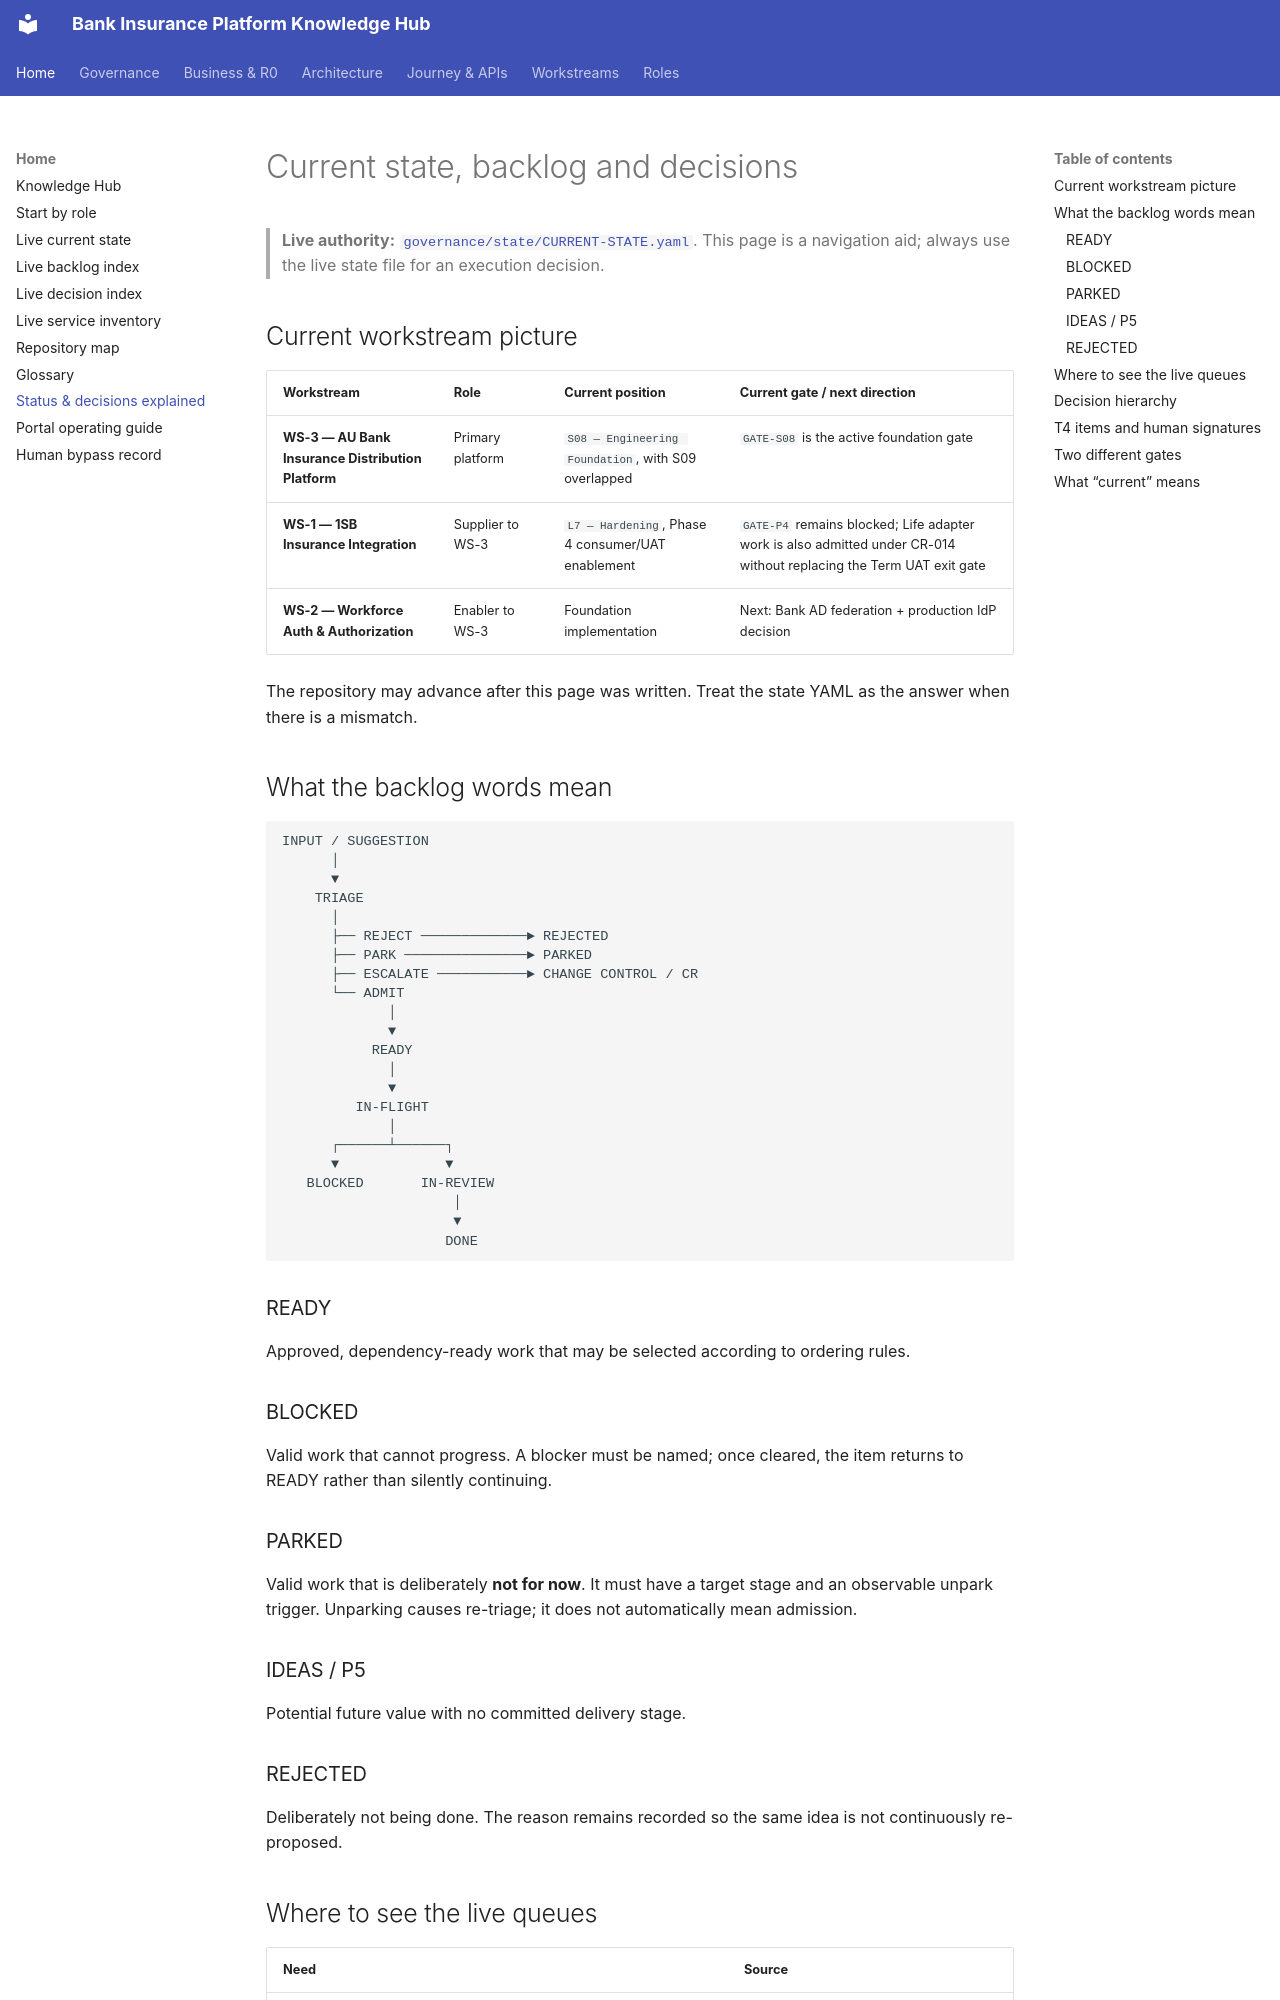

repository: Mahesh38/bank-insurance-platform · page: knowledge-base/status-and-decisions/index.html · generator: mkdocs

# Current state, backlog and decisions

> **Live authority:** [`governance/state/CURRENT-STATE.yaml`](../governance/state/CURRENT-STATE.yaml). This page is a navigation aid; always use the live state file for an execution decision.

## Current workstream picture

| Workstream | Role | Current position | Current gate / next direction |
|---|---|---|---|
| **WS-3 — AU Bank Insurance Distribution Platform** | Primary platform | `S08 — Engineering Foundation`, with S09 overlapped | `GATE-S08` is the active foundation gate |
| **WS-1 — 1SB Insurance Integration** | Supplier to WS-3 | `L7 — Hardening`, Phase 4 consumer/UAT enablement | `GATE-P4` remains blocked; Life adapter work is also admitted under CR-014 without replacing the Term UAT exit gate |
| **WS-2 — Workforce Auth & Authorization** | Enabler to WS-3 | Foundation implementation | Next: Bank AD federation + production IdP decision |

The repository may advance after this page was written. Treat the state YAML as the answer when there is a mismatch.

## What the backlog words mean

```text
INPUT / SUGGESTION
      │
      ▼
    TRIAGE
      │
      ├── REJECT ─────────────► REJECTED
      ├── PARK ───────────────► PARKED
      ├── ESCALATE ───────────► CHANGE CONTROL / CR
      └── ADMIT
             │
             ▼
           READY
             │
             ▼
         IN-FLIGHT
             │
      ┌──────┴──────┐
      ▼             ▼
   BLOCKED       IN-REVIEW
                     │
                     ▼
                    DONE
```

### READY

Approved, dependency-ready work that may be selected according to ordering rules.

### BLOCKED

Valid work that cannot progress. A blocker must be named; once cleared, the item returns to READY rather than silently continuing.

### PARKED

Valid work that is deliberately **not for now**. It must have a target stage and an observable unpark trigger. Unparking causes re-triage; it does not automatically mean admission.

### IDEAS / P5

Potential future value with no committed delivery stage.

### REJECTED

Deliberately not being done. The reason remains recorded so the same idea is not continuously re-proposed.
